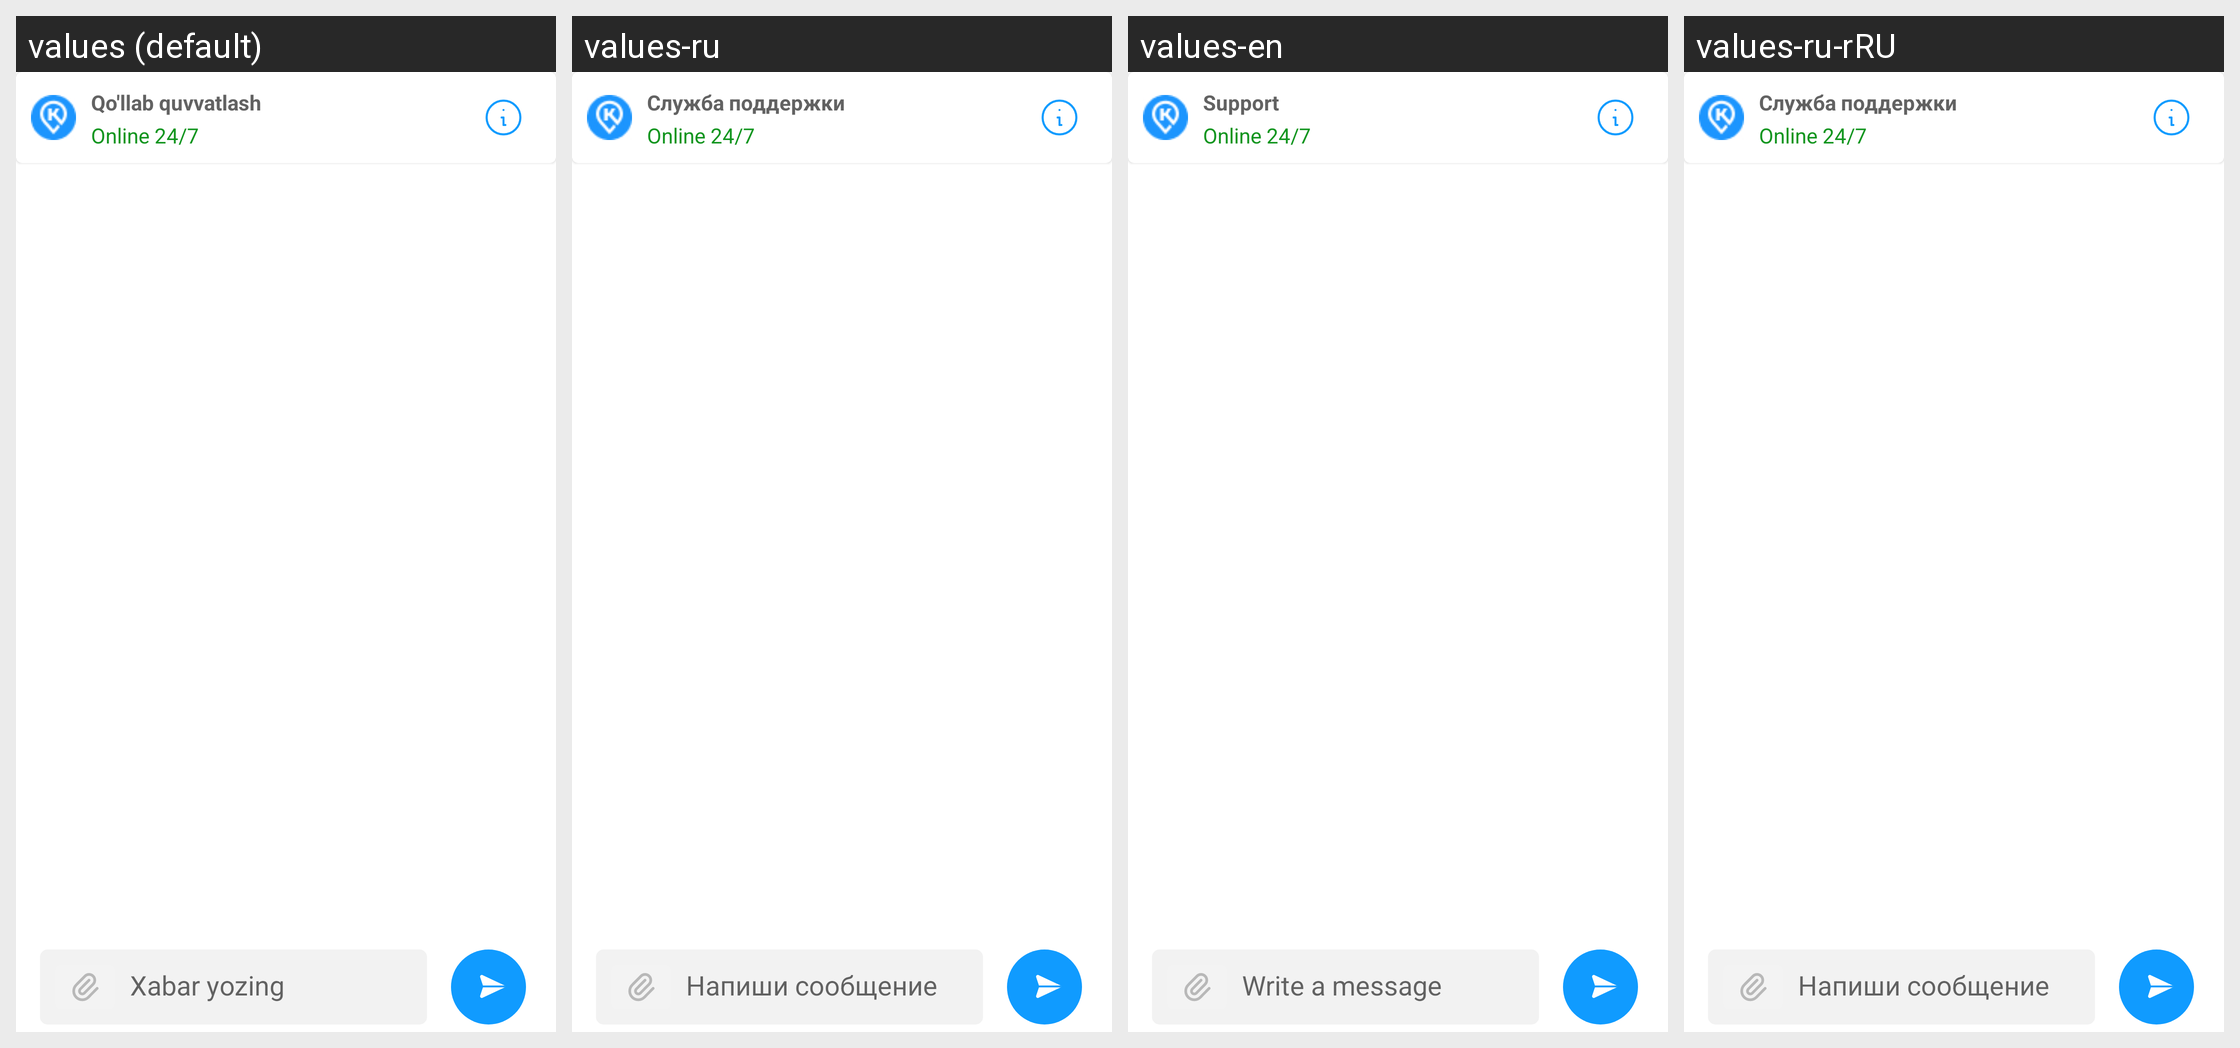

Translations of the strings shown on this Android screen, per locale in the grid:
Android screen res/layout/fragment_chat.xml rendered under 4 locales, left to right: values (default), values-ru, values-en, values-ru-rRU. Device: Nexus 5 (rendered at 1080×1920; each locale shown at half size, 540×960, under a caption strip naming it); theme Theme.EKengash.
Strings drawn on this screen, with the default value and each locale's value (text and hints the layout hard-codes, and strings that could not be matched under every locale, appear in the picture but are not listed):

qo_llab_quvvatlash
  values: Qo'llab quvvatlash
  values-ru: Служба поддержки
  values-en: Support
  values-ru-rRU: Служба поддержки  [from values-ru]

xabar_yozing
  values: Xabar yozing
  values-ru: Напиши сообщение
  values-en: Write a message
  values-ru-rRU: Напиши сообщение  [from values-ru]
